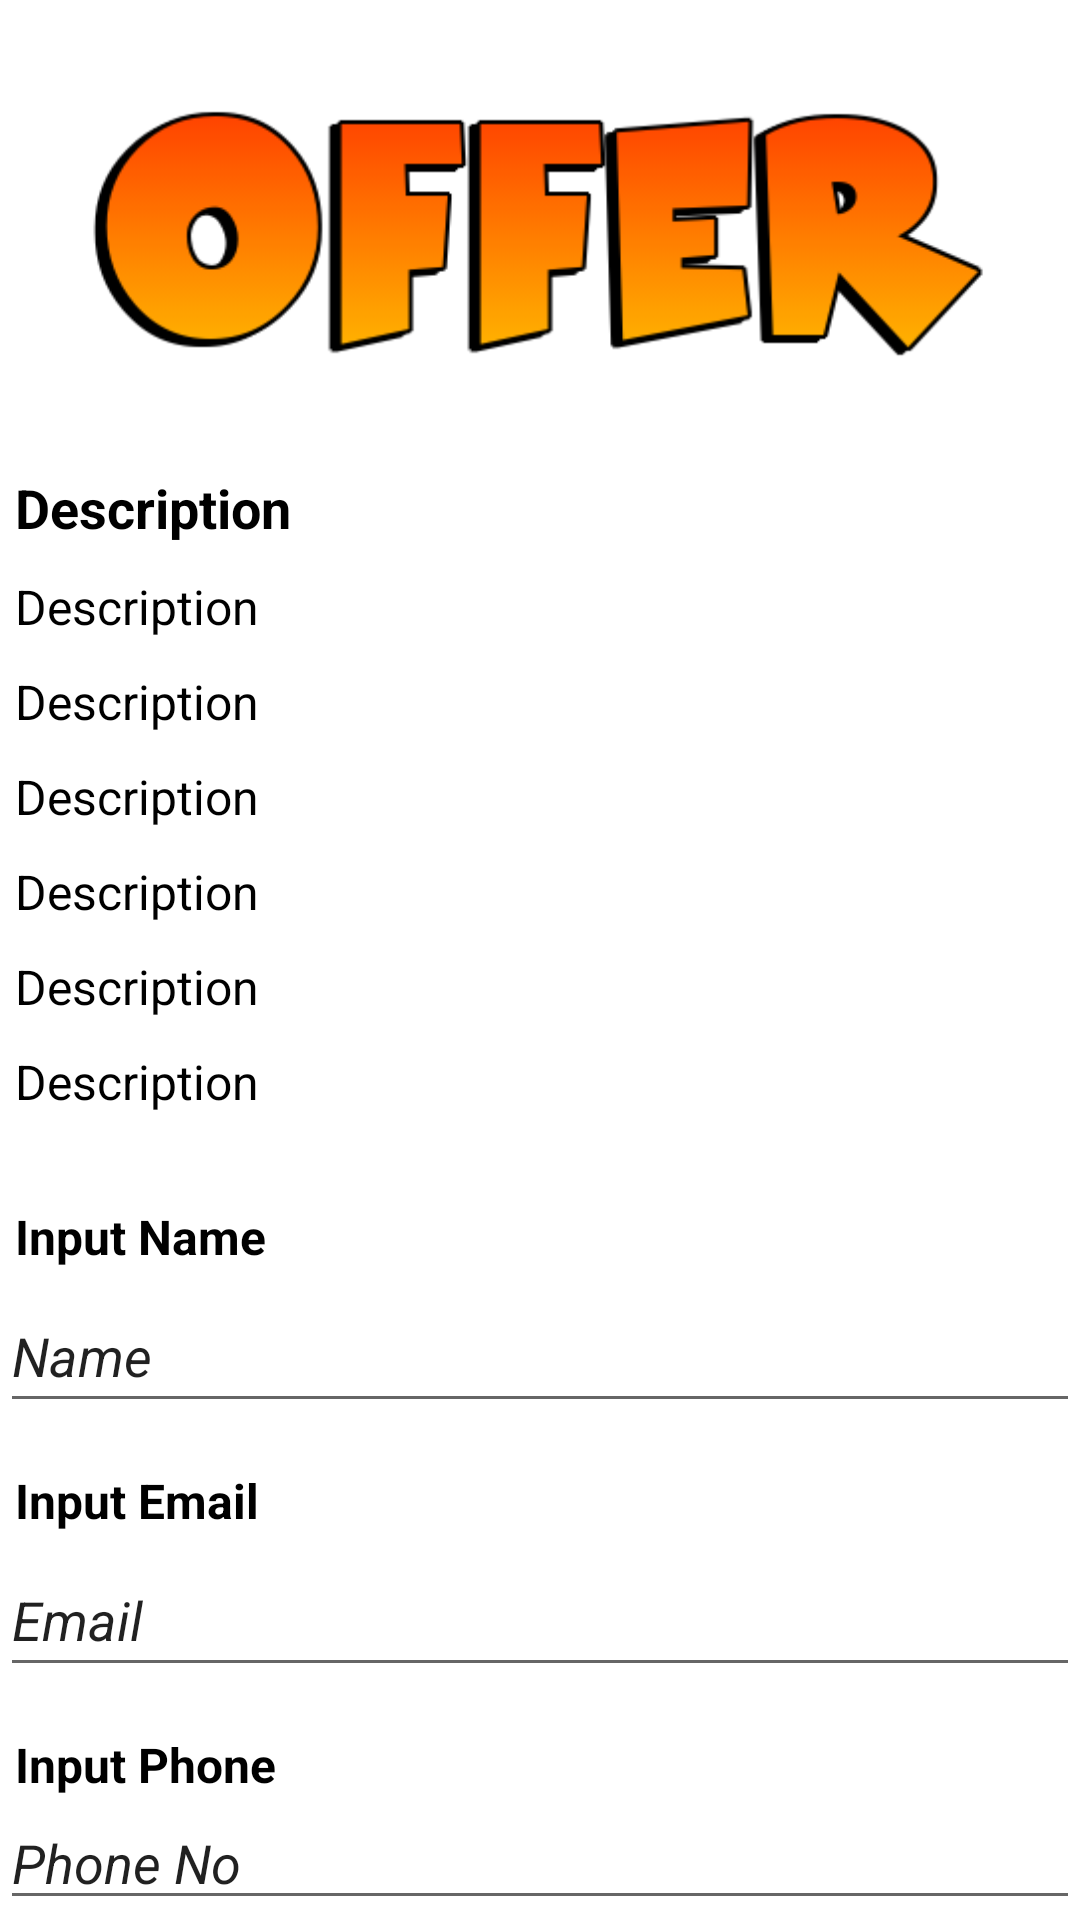

Layout XML and referenced resources for this Android screen:
<!-- AndroidManifest.xml: application theme Theme.WASTELESS -->
<!-- res/layout/activity_offer_detail.xml -->
<?xml version="1.0" encoding="utf-8"?>
<LinearLayout xmlns:android="http://schemas.android.com/apk/res/android"
    xmlns:app="http://schemas.android.com/apk/res-auto"
    xmlns:tools="http://schemas.android.com/tools"
    android:layout_width="match_parent"
    android:layout_height="match_parent"
    android:orientation="vertical"
    tools:context=".OfferDetailActivity">

    <ImageView
        android:id="@+id/img_detailimage"
        android:layout_width="match_parent"
        android:layout_height="152dp"
        android:scaleType="centerCrop"
        android:src="@drawable/img_offer" />

    <TextView
        android:id="@+id/txt_detailoffername"
        android:layout_width="match_parent"
        android:layout_height="wrap_content"
        android:layout_marginTop="0dp"
        android:padding="5dp"
        android:text="Description"
        android:textColor="@color/black"
        android:textSize="18sp"
        android:textStyle="bold" />

    <TextView
        android:id="@+id/txt_detaildes"
        android:layout_width="match_parent"
        android:layout_height="wrap_content"
        android:layout_marginTop="0dp"
        android:padding="5dp"
        android:text="Description"
        android:textColor="@color/black"
        android:textSize="16sp" />

    <TextView
        android:id="@+id/txt_detailcategory"
        android:layout_width="match_parent"
        android:layout_height="wrap_content"
        android:layout_marginTop="0dp"
        android:padding="5dp"
        android:text="Description"
        android:textColor="@color/black"
        android:textSize="16sp" />

    <TextView
        android:id="@+id/txt_detailservings"
        android:layout_width="match_parent"
        android:layout_height="wrap_content"
        android:layout_marginTop="0dp"
        android:padding="5dp"
        android:text="Description"
        android:textColor="@color/black"
        android:textSize="16sp" />

    <TextView
        android:id="@+id/txt_detailaddress"
        android:layout_width="match_parent"
        android:layout_height="wrap_content"
        android:layout_marginTop="0dp"
        android:padding="5dp"
        android:text="Description"
        android:textColor="@color/black"
        android:textSize="16sp" />

    <TextView
        android:id="@+id/txt_detailpby"
        android:layout_width="match_parent"
        android:layout_height="wrap_content"
        android:layout_marginTop="0dp"
        android:padding="5dp"
        android:text="Description"
        android:textColor="@color/black"
        android:textSize="16sp" />

    <TextView
        android:id="@+id/txt_detailpfrom"
        android:layout_width="match_parent"
        android:layout_height="wrap_content"
        android:layout_marginTop="0dp"
        android:padding="5dp"
        android:text="Description"
        android:textColor="@color/black"
        android:textSize="16sp" />

    <TextView
        android:id="@+id/textView"
        android:layout_width="match_parent"
        android:layout_height="25dp"
        android:layout_marginTop="25dp"
        android:paddingLeft="5dp"
        android:text="Input Name"
        android:textColor="@color/black"
        android:textSize="16sp"
        android:textStyle="bold" />

    <EditText
        android:id="@+id/editTextReqOfferName"
        android:layout_width="match_parent"
        android:layout_height="48dp"
        android:layout_marginTop="0dp"
        android:ems="10"
        android:inputType="textPersonName"
        android:text="Name"
        android:textStyle="italic" />

    <TextView
        android:id="@+id/textView2"
        android:layout_width="match_parent"
        android:layout_height="25dp"
        android:layout_marginTop="15dp"
        android:paddingLeft="5dp"
        android:text="Input Email"
        android:textColor="@color/black"
        android:textSize="16sp"
        android:textStyle="bold" />

    <EditText
        android:id="@+id/editTextReqOfferEmail"
        android:layout_width="match_parent"
        android:layout_height="wrap_content"
        android:layout_marginTop="0dp"
        android:ems="10"
        android:inputType="textPersonName"
        android:minHeight="48dp"
        android:text="Email"
        android:textStyle="italic" />

    <TextView
        android:id="@+id/textView3"
        android:layout_width="match_parent"
        android:layout_height="25dp"
        android:layout_marginTop="15dp"
        android:paddingLeft="5dp"
        android:text="Input Phone"
        android:textColor="@color/black"
        android:textSize="16sp"
        android:textStyle="bold" />

    <EditText
        android:id="@+id/editTextReqOfferPhone"
        android:layout_width="match_parent"
        android:layout_height="wrap_content"
        android:layout_marginTop="0dp"
        android:ems="10"
        android:inputType="textPersonName"
        android:minHeight="48dp"
        android:text="Phone No"
        android:textStyle="italic" />

    <Button
        android:id="@+id/btnReqOffer"
        android:layout_width="match_parent"
        android:layout_height="wrap_content"
        android:layout_marginStart="50dp"
        android:layout_marginLeft="50dp"
        android:layout_marginTop="15dp"
        android:layout_marginEnd="50dp"
        android:layout_marginRight="50dp"
        android:background="@color/black"
        android:text="Request Offer"
        android:textColorHint="@color/black"
        android:textSize="18sp"
        app:backgroundTint="@android:color/holo_orange_dark" />

</LinearLayout>
<!-- resources referenced by this layout -->
<resources>
  <!-- drawable img_offer: png bitmap (drawable, 16411 bytes) -->
  <style name="Theme.WASTELESS" parent="Theme.MaterialComponents.DayNight.DarkActionBar">
          
          <item name="colorPrimary">@android:color/holo_orange_dark</item>
          <item name="colorPrimaryVariant">@android:color/holo_orange_dark</item>
          <item name="colorOnPrimary">@color/white</item>
          
          <item name="colorSecondary">@color/teal_200</item>
          <item name="colorSecondaryVariant">@color/teal_700</item>
          <item name="colorOnSecondary">@color/black</item>
          
          <item name="android:statusBarColor" tools:targetApi="l">?attr/colorPrimaryVariant</item>
          
      </style>
  <!-- not gathered from this repository: default colours our renderer supplied (Android Studio template values) -->
  <color name="teal_200">#FF03DAC5</color>
  <color name="teal_700">#FF018786</color>
  <color name="black">#FF000000</color>
  <color name="white">#FFFFFFFF</color>
</resources>
